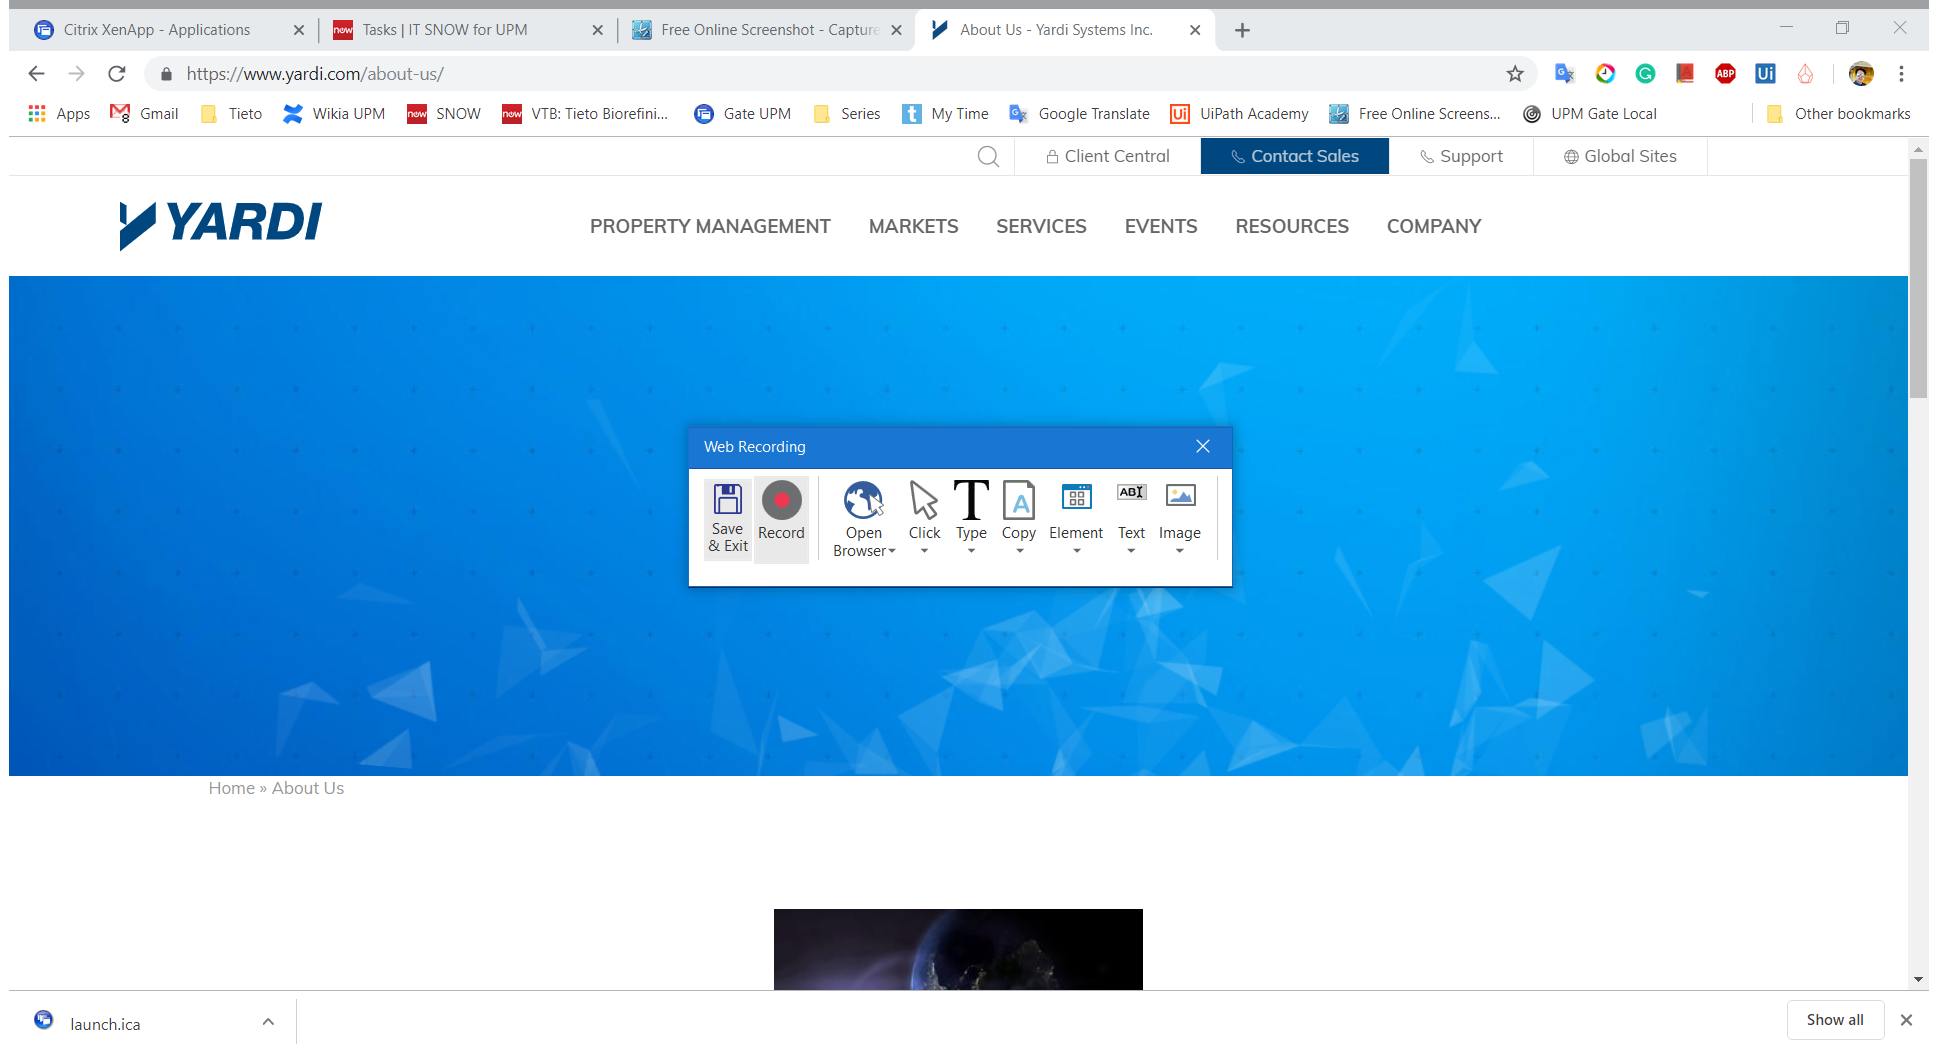
Task: Open apps when laptop boots
Workflow: Sequence1

Step 1: Attach Browser 'Yardi Goo Page' in window 'yardi - Google Search' (chrome.exe)

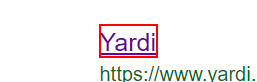
Step 2: click on the element 'Yardi'

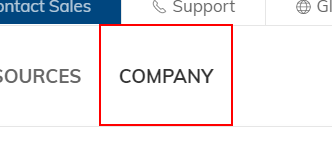
Step 3: click on the link 'Company'